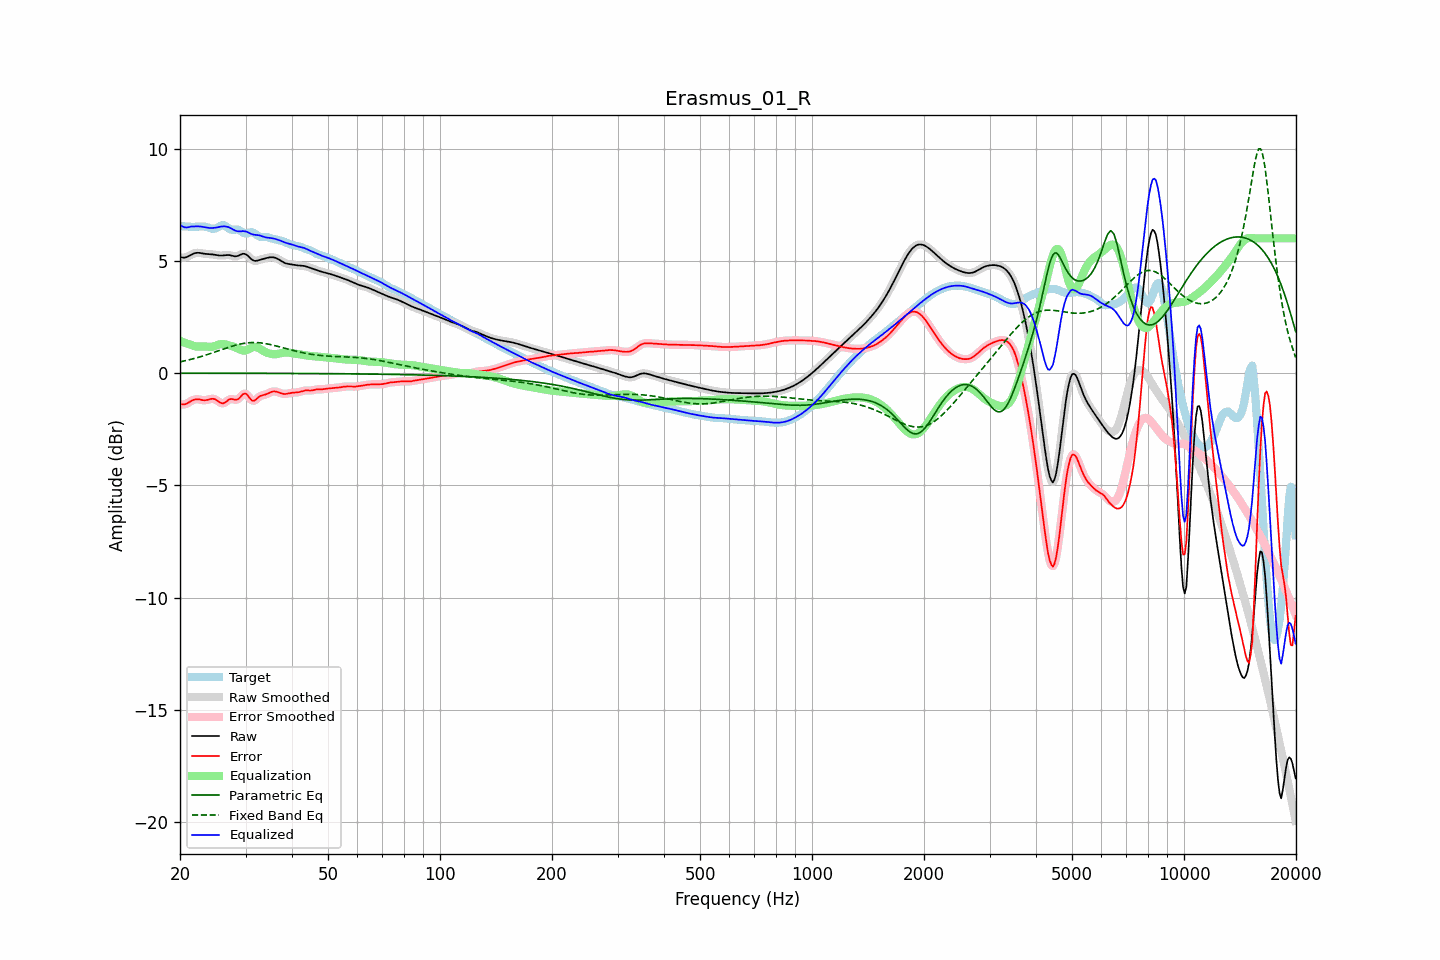

Source data for this figure (header and first rows):
frequency, raw, error, smoothed, error_smoothed, equalization, parametric_eq, fixed_band_eq, equalized_raw, equalized_smoothed, target
20.00, 5.17, -1.38, 5.17, -1.38, 1.44, -0.00, 0.50, 6.61, 6.61, 6.55
20.20, 5.15, -1.39, 5.15, -1.40, 1.41, -0.00, 0.52, 6.56, 6.56, 6.54
20.40, 5.14, -1.40, 5.14, -1.40, 1.37, -0.00, 0.53, 6.52, 6.52, 6.54
20.61, 5.15, -1.39, 5.15, -1.39, 1.35, -0.00, 0.55, 6.49, 6.50, 6.54
20.81, 5.17, -1.36, 5.17, -1.36, 1.32, -0.00, 0.56, 6.49, 6.49, 6.53
21.02, 5.20, -1.33, 5.20, -1.33, 1.30, -0.00, 0.58, 6.49, 6.49, 6.53
21.23, 5.24, -1.28, 5.24, -1.28, 1.27, -0.00, 0.60, 6.51, 6.51, 6.52
21.44, 5.27, -1.24, 5.27, -1.24, 1.25, -0.00, 0.62, 6.53, 6.53, 6.52
21.66, 5.31, -1.21, 5.31, -1.21, 1.22, -0.00, 0.63, 6.53, 6.53, 6.52
21.87, 5.34, -1.18, 5.34, -1.18, 1.20, -0.01, 0.65, 6.54, 6.54, 6.52
22.09, 5.35, -1.17, 5.35, -1.17, 1.19, -0.01, 0.67, 6.54, 6.54, 6.52
22.31, 5.36, -1.17, 5.36, -1.17, 1.18, -0.01, 0.69, 6.54, 6.54, 6.52
22.54, 5.36, -1.17, 5.35, -1.18, 1.18, -0.01, 0.71, 6.54, 6.53, 6.53
22.76, 5.35, -1.19, 5.34, -1.19, 1.18, -0.01, 0.73, 6.53, 6.53, 6.53
22.99, 5.33, -1.20, 5.33, -1.20, 1.19, -0.01, 0.76, 6.52, 6.52, 6.54
23.22, 5.32, -1.21, 5.32, -1.21, 1.19, -0.01, 0.78, 6.51, 6.51, 6.53
23.45, 5.31, -1.21, 5.31, -1.21, 1.18, -0.01, 0.80, 6.49, 6.49, 6.52
23.69, 5.30, -1.20, 5.30, -1.19, 1.18, -0.01, 0.82, 6.48, 6.48, 6.50
23.92, 5.30, -1.17, 5.30, -1.17, 1.17, -0.01, 0.85, 6.47, 6.47, 6.47
24.16, 5.29, -1.15, 5.29, -1.16, 1.17, -0.01, 0.87, 6.46, 6.46, 6.45
24.40, 5.29, -1.15, 5.29, -1.15, 1.17, -0.01, 0.90, 6.46, 6.46, 6.43
24.65, 5.28, -1.15, 5.28, -1.15, 1.19, -0.01, 0.92, 6.47, 6.47, 6.43
24.89, 5.27, -1.17, 5.27, -1.18, 1.21, -0.01, 0.95, 6.48, 6.48, 6.44
25.14, 5.25, -1.22, 5.25, -1.22, 1.24, -0.01, 0.97, 6.49, 6.49, 6.47
25.39, 5.24, -1.27, 5.24, -1.27, 1.26, -0.01, 1.00, 6.51, 6.51, 6.51
25.65, 5.24, -1.32, 5.24, -1.32, 1.28, -0.01, 1.02, 6.52, 6.52, 6.55
25.91, 5.24, -1.34, 5.24, -1.34, 1.29, -0.01, 1.05, 6.53, 6.53, 6.58
26.16, 5.24, -1.35, 5.24, -1.34, 1.29, -0.01, 1.07, 6.54, 6.54, 6.59
26.43, 5.25, -1.31, 5.25, -1.31, 1.28, -0.01, 1.09, 6.53, 6.53, 6.56
26.69, 5.26, -1.26, 5.26, -1.26, 1.26, -0.01, 1.12, 6.52, 6.52, 6.52
26.96, 5.26, -1.20, 5.26, -1.21, 1.24, -0.01, 1.14, 6.51, 6.50, 6.47
27.23, 5.25, -1.16, 5.25, -1.17, 1.22, -0.01, 1.17, 6.48, 6.48, 6.42
27.50, 5.23, -1.16, 5.23, -1.16, 1.20, -0.01, 1.19, 6.44, 6.44, 6.39
27.77, 5.22, -1.17, 5.22, -1.17, 1.18, -0.01, 1.21, 6.40, 6.40, 6.38
28.05, 5.20, -1.19, 5.21, -1.18, 1.16, -0.01, 1.23, 6.36, 6.36, 6.39
28.33, 5.21, -1.19, 5.21, -1.18, 1.13, -0.01, 1.25, 6.33, 6.33, 6.40
28.62, 5.22, -1.17, 5.22, -1.16, 1.09, -0.01, 1.27, 6.31, 6.32, 6.39
28.90, 5.25, -1.11, 5.26, -1.10, 1.06, -0.01, 1.29, 6.31, 6.31, 6.36
29.19, 5.29, -1.03, 5.29, -1.03, 1.03, -0.01, 1.30, 6.31, 6.32, 6.32
29.48, 5.32, -0.95, 5.31, -0.96, 1.01, -0.01, 1.31, 6.33, 6.32, 6.27
29.78, 5.31, -0.92, 5.31, -0.92, 1.01, -0.01, 1.33, 6.32, 6.32, 6.23
30.08, 5.29, -0.92, 5.29, -0.93, 1.02, -0.01, 1.34, 6.31, 6.30, 6.21
30.38, 5.24, -0.98, 5.24, -0.99, 1.04, -0.01, 1.35, 6.28, 6.28, 6.22
30.68, 5.17, -1.08, 5.17, -1.08, 1.07, -0.01, 1.35, 6.24, 6.25, 6.25
30.99, 5.10, -1.17, 5.10, -1.17, 1.11, -0.01, 1.36, 6.21, 6.21, 6.27
31.30, 5.04, -1.23, 5.04, -1.22, 1.14, -0.01, 1.36, 6.18, 6.18, 6.27
31.61, 5.01, -1.24, 5.01, -1.23, 1.16, -0.01, 1.36, 6.17, 6.17, 6.24
31.93, 5.00, -1.20, 5.00, -1.19, 1.16, -0.01, 1.36, 6.16, 6.16, 6.19
32.24, 5.01, -1.13, 5.01, -1.13, 1.14, -0.01, 1.36, 6.15, 6.15, 6.14
32.57, 5.03, -1.07, 5.03, -1.07, 1.11, -0.01, 1.35, 6.14, 6.14, 6.10
32.89, 5.05, -1.02, 5.05, -1.02, 1.07, -0.01, 1.35, 6.12, 6.12, 6.07
33.22, 5.08, -0.99, 5.07, -0.99, 1.02, -0.01, 1.34, 6.10, 6.10, 6.07
33.55, 5.09, -0.98, 5.09, -0.98, 0.98, -0.01, 1.33, 6.07, 6.07, 6.07
33.89, 5.11, -0.96, 5.11, -0.96, 0.94, -0.01, 1.32, 6.05, 6.05, 6.07
34.23, 5.13, -0.93, 5.13, -0.93, 0.91, -0.01, 1.30, 6.04, 6.04, 6.06
34.57, 5.14, -0.90, 5.14, -0.90, 0.88, -0.01, 1.29, 6.03, 6.03, 6.04
34.92, 5.16, -0.86, 5.16, -0.86, 0.86, -0.01, 1.27, 6.02, 6.02, 6.02
35.27, 5.16, -0.84, 5.16, -0.84, 0.85, -0.01, 1.26, 6.01, 6.01, 6.00
35.62, 5.16, -0.82, 5.16, -0.82, 0.84, -0.01, 1.24, 6.00, 6.00, 5.98
35.97, 5.14, -0.82, 5.14, -0.82, 0.84, -0.01, 1.22, 5.98, 5.98, 5.96
... 635 more rows
